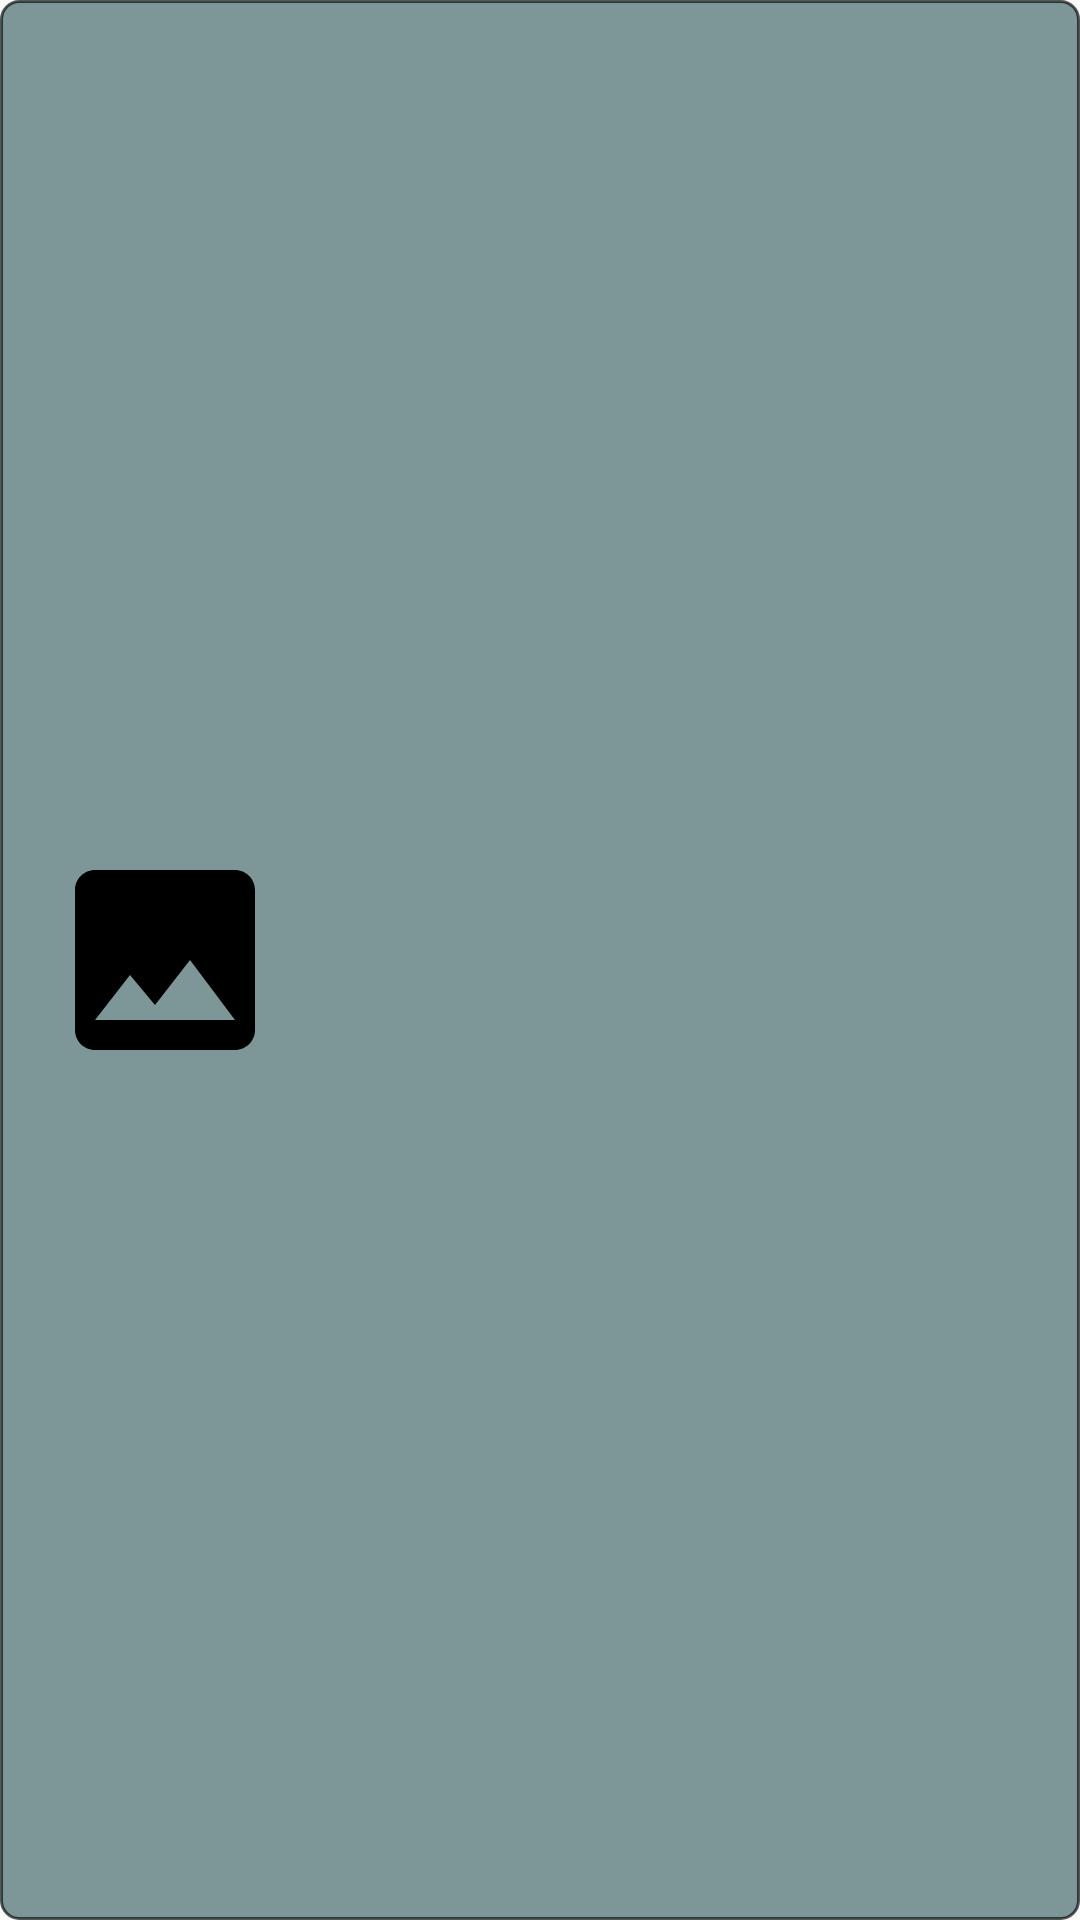

Android layout source for this screen:
<!-- AndroidManifest.xml: application theme AppTheme -->
<!-- res/layout/exercise_item.xml -->
<?xml version="1.0" encoding="utf-8"?>
<RelativeLayout
    xmlns:android="http://schemas.android.com/apk/res/android"
    android:layout_width="match_parent"
    android:layout_height="match_parent"
    android:orientation="vertical"
    android:background="@drawable/list_item_background">

    
    <ImageView
        android:layout_width="80dp"
        android:layout_height="80dp"
        android:id="@+id/imageView"
        android:background="@android:color/transparent"
        android:layout_centerVertical="true"
        android:layout_marginTop="5dp"
        android:layout_marginStart="5dp"
        android:layout_marginEnd="5dp"
        android:src="@drawable/ic_photo"/>

    <TextView
        android:id="@+id/nameTextView"
        android:layout_width="wrap_content"
        android:layout_height="wrap_content"
        android:layout_alignParentTop="true"
        android:layout_toEndOf="@+id/imageView"
        android:textColor="@android:color/white"
        android:textSize="17dp"
        android:textStyle="bold"
        android:layout_marginStart="5dp"
        android:layout_marginEnd="7dp"/>

    
    <TextView
        android:id="@+id/setsText"
        android:layout_width="wrap_content"
        android:layout_height="wrap_content"
        android:layout_below="@+id/nameTextView"
        android:layout_toEndOf="@+id/imageView"
        android:layout_marginTop="4dp"
        android:layout_marginStart="7dp"
        android:layout_marginEnd="5dp"
        android:textColor="@android:color/black"
        android:textSize="13dp" />

    
    <TextView
        android:id="@+id/durationText"
        android:layout_width="wrap_content"
        android:layout_height="wrap_content"
        android:layout_below="@+id/setsText"
        android:layout_toEndOf="@+id/imageView"
        android:layout_marginTop="4dp"
        android:layout_marginStart="7dp"
        android:layout_marginEnd="5dp"
        android:textColor="@android:color/black"
        android:textSize="13dp" />

    
    <TextView
        android:id="@+id/descriptionTextView"
        android:layout_width="wrap_content"
        android:layout_height="wrap_content"
        android:layout_below="@+id/durationText"
        android:layout_marginTop="4dp"
        android:layout_marginStart="7dp"
        android:layout_marginEnd="5dp"
        android:layout_toEndOf="@+id/imageView"
        android:textColor="@android:color/black"
        android:textSize="13dp" />

</RelativeLayout>
<!-- resources referenced by this layout -->
<resources>
  <!-- drawable ic_photo (drawable) -->
  <vector xmlns:android="http://schemas.android.com/apk/res/android"
      android:width="60dp"
      android:height="60dp"
      android:viewportHeight="24"
      android:viewportWidth="24">
      <path
          android:fillColor="#FF000000"
          android:pathData="M21,19V5c0,-1.1 -0.9,-2 -2,-2H5c-1.1,0 -2,0.9 -2,2v14c0,1.1 0.9,2 2,2h14c1.1,0 2,-0.9 2,-2zM8.5,13.5l2.5,3.01L14.5,12l4.5,6H5l3.5,-4.5z" />
  </vector>
  <!-- drawable list_item_background (drawable-v24) -->
  <?xml version="1.0" encoding="UTF-8"?>
  
  <shape
      xmlns:android="http://schemas.android.com/apk/res/android"
      android:shape="rectangle">
  
      <padding
          android:left="10dp"
          android:top="10dp"
          android:right="10dp"
          android:bottom="10dp" />
  
      <margin
          android:left="10dp"
          android:top="10dp"
          android:right="10dp"
          android:bottom="10dp" />
  
      <gradient
          android:endColor="@color/list_item_background"
          android:startColor="@color/list_item_background"
          android:angle="90"/>
      <corners
          android:bottomRightRadius="6dp"
          android:bottomLeftRadius="6dp"
          android:topLeftRadius="6dp"
          android:topRightRadius="6dp" />
      <stroke
          android:width="1dp"
          android:color="#A6000000" />
  </shape>
  <style name="AppTheme" parent="Theme.AppCompat.Light.DarkActionBar">
          
          <item name="colorPrimary">@color/colorPrimary</item>
          <item name="colorPrimaryDark">@color/colorPrimaryDark</item>
          <item name="colorAccent">@color/colorAccent</item>
      </style>
  <color name="list_item_background">#80003133</color>
  <color name="colorPrimary">#FF7A65</color>
  <color name="colorPrimaryDark">#CD5B45</color>
  <color name="colorAccent">#53CCB1</color>
</resources>
